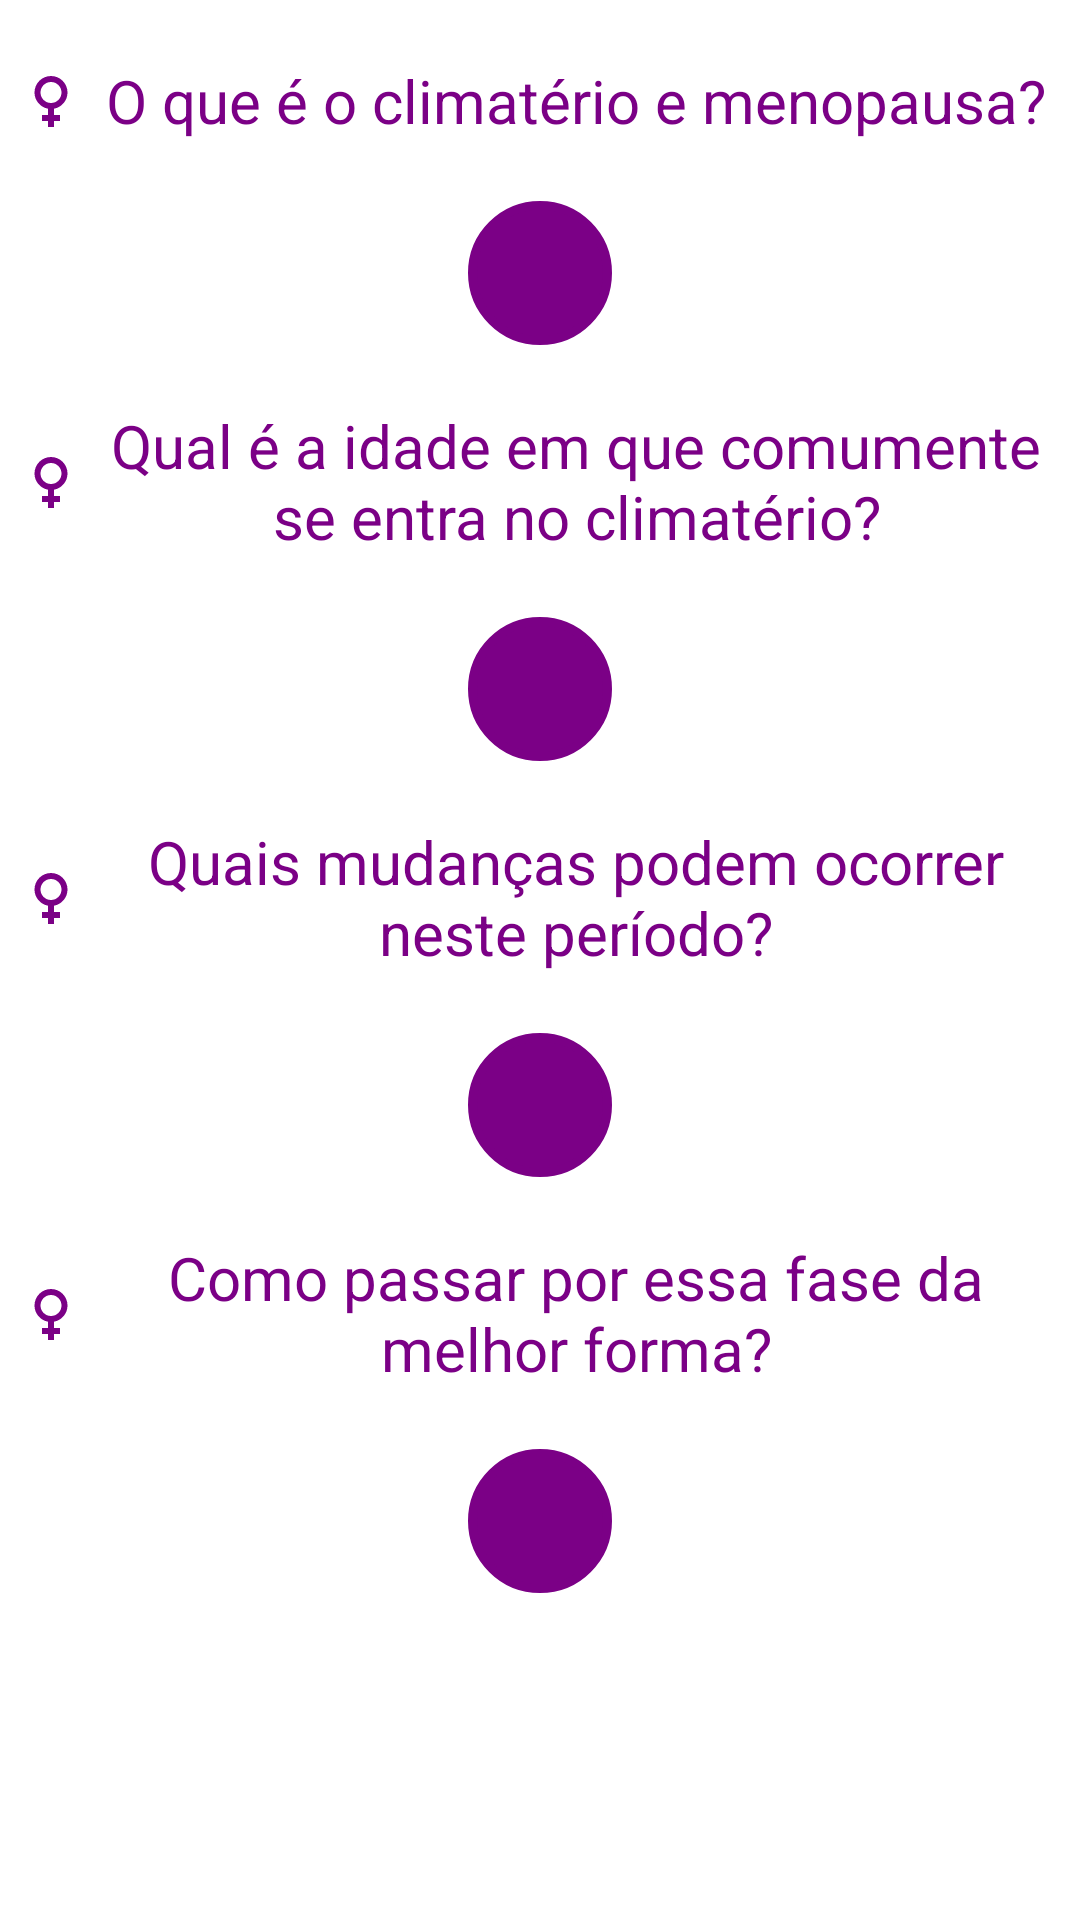

This screen was rendered from an Android layout file. Write that file and the resources it references.
<!-- AndroidManifest.xml: application theme Theme.MenoFeme -->
<!-- res/layout/fragment_orientacao.xml -->
<?xml version="1.0" encoding="utf-8"?>
<LinearLayout
    xmlns:android="http://schemas.android.com/apk/res/android"
    xmlns:app="http://schemas.android.com/apk/res-auto"
    xmlns:tools="http://schemas.android.com/tools"
    android:layout_width="match_parent"
    android:layout_height="match_parent"
    android:background="@color/white"
    tools:context=".view.ui.orientacao.OrientacaoFragment">

    <FrameLayout
        android:layout_width="match_parent"
        android:layout_height="match_parent">
        <ScrollView
            android:layout_width="match_parent"
            android:layout_height="match_parent"
            android:layout_marginTop="0dp"
            tools:ignore="UselessParent">
            <LinearLayout
                android:layout_width="match_parent"
                android:layout_height="wrap_content"
                android:orientation="vertical">
                <TextView
                    android:layout_width="350dp"
                    android:layout_height="wrap_content"
                    android:layout_marginTop="20dp"
                    android:layout_marginStart="25dp"
                    android:layout_marginEnd="25dp"
                    android:gravity="center"
                    android:layout_gravity="center"
                    android:hint="@string/txtObs1"
                    android:textColorHint="@color/padrao"
                    android:textSize="20sp"
                    app:drawableStartCompat="@drawable/ic_menstruacao" />
                <ImageButton
                    android:id="@+id/btnObs1"
                    android:layout_width="48dp"
                    android:layout_height="48dp"
                    android:layout_marginTop="20dp"
                    android:layout_gravity="center"
                    android:background="@drawable/btn2"
                    android:contentDescription="@string/app_name"
                    android:src="@drawable/ic_proximo"
                    tools:ignore="DuplicateSpeakableTextCheck"/>
                <TextView
                    android:layout_width="350dp"
                    android:layout_height="wrap_content"
                    android:layout_marginTop="20dp"
                    android:layout_marginStart="25dp"
                    android:layout_marginEnd="25dp"
                    android:gravity="center"
                    android:layout_gravity="center"
                    android:hint="@string/txtObs2"
                    android:textColorHint="@color/padrao"
                    android:textSize="20sp"
                    app:drawableStartCompat="@drawable/ic_menstruacao"/>
                <ImageButton
                    android:id="@+id/btnObs2"
                    android:layout_width="48dp"
                    android:layout_height="48dp"
                    android:layout_marginTop="20dp"
                    android:layout_gravity="center"
                    android:background="@drawable/btn2"
                    android:contentDescription="@string/app_name"
                    android:src="@drawable/ic_proximo"
                    tools:ignore="DuplicateSpeakableTextCheck"/>
                <TextView
                    android:id="@+id/txtObs3"
                    android:layout_width="350dp"
                    android:layout_height="wrap_content"
                    android:layout_marginTop="20dp"
                    android:layout_marginStart="25dp"
                    android:layout_marginEnd="25dp"
                    android:gravity="center"
                    android:layout_gravity="center"
                    android:hint="@string/txtObs3"
                    android:textColorHint="@color/padrao"
                    android:textSize="20sp"
                    app:drawableStartCompat="@drawable/ic_menstruacao"/>
                <ImageButton
                    android:id="@+id/btnObs3"
                    android:layout_width="48dp"
                    android:layout_height="48dp"
                    android:layout_marginTop="20dp"
                    android:layout_gravity="center"
                    android:background="@drawable/btn2"
                    android:contentDescription="@string/app_name"
                    android:src="@drawable/ic_proximo"
                    tools:ignore="DuplicateSpeakableTextCheck"/>
                <TextView
                    android:id="@+id/txtObs4"
                    android:layout_width="350dp"
                    android:layout_height="wrap_content"
                    android:layout_marginTop="20dp"
                    android:layout_marginStart="25dp"
                    android:layout_marginEnd="25dp"
                    android:gravity="center"
                    android:layout_gravity="center"
                    android:hint="@string/txtObs4"
                    android:textColorHint="@color/padrao"
                    android:textSize="20sp"
                    app:drawableStartCompat="@drawable/ic_menstruacao"/>
                <ImageButton
                    android:id="@+id/btnObs4"
                    android:layout_width="48dp"
                    android:layout_height="48dp"
                    android:layout_marginTop="20dp"
                    android:layout_marginBottom="20dp"
                    android:layout_gravity="center"
                    android:background="@drawable/btn2"
                    android:contentDescription="@string/app_name"
                    android:src="@drawable/ic_proximo"
                    tools:ignore="DuplicateSpeakableTextCheck"/>
            </LinearLayout>
        </ScrollView>
    </FrameLayout>


</LinearLayout>
<!-- resources referenced by this layout -->
<resources>
  <color name="padrao">#7B0086</color>
  <color name="white">#FFFFFFFF</color>
  <!-- drawable btn2 (drawable) -->
  <?xml version="1.0" encoding="utf-8"?>
  <shape xmlns:android="http://schemas.android.com/apk/res/android"
      android:shape="oval">
      <corners android:radius="30dp"/>
      <solid android:color="@color/padrao"/>
      <stroke android:color="@color/padrao" android:width="3dp"/>
  </shape>
  <!-- drawable ic_menstruacao (drawable) -->
  <vector android:height="24dp" android:tint="@color/padrao"
      android:viewportHeight="24" android:viewportWidth="24"
      android:width="24dp" xmlns:android="http://schemas.android.com/apk/res/android">
      <path android:fillColor="@android:color/white" android:pathData="M17.5,9.5C17.5,6.46 15.04,4 12,4S6.5,6.46 6.5,9.5c0,2.7 1.94,4.93 4.5,5.4V17H9v2h2v2h2v-2h2v-2h-2v-2.1C15.56,14.43 17.5,12.2 17.5,9.5zM8.5,9.5C8.5,7.57 10.07,6 12,6s3.5,1.57 3.5,3.5S13.93,13 12,13S8.5,11.43 8.5,9.5z"/>
  </vector>
  <string name="app_name">MenoFeme</string>
  
      //Controles do drawermenu
  <string name="txtObs1">O que é o climatério e menopausa?</string>
  <string name="txtObs2">Qual é a idade em que comumente se entra no climatério?</string>
  <string name="txtObs3">Quais mudanças podem ocorrer neste período?</string>
  <string name="txtObs4">Como passar por essa fase da melhor forma?</string>
  <style name="Theme.MenoFeme" parent="Theme.MaterialComponents.Light.DarkActionBar">
          
          <item name="colorPrimary">@color/purple_500</item>
          <item name="colorPrimaryVariant">@color/purple_700</item>
          <item name="colorOnPrimary">@color/black</item>
          
          <item name="colorSecondary">@color/teal_200</item>
          <item name="colorSecondaryVariant">@color/teal_200</item>
          <item name="colorOnSecondary">@color/black</item>
          
          <item name="android:statusBarColor" tools:targetApi="1">@color/padrao</item>
          <item name="android:navigationBarColor">@color/black</item>
          
      </style>
  <color name="purple_500">#FF6200EE</color>
  <color name="purple_700">#FF3700B3</color>
  <color name="black">#FF000000</color>
  <color name="teal_200">#FF03DAC5</color>
</resources>
